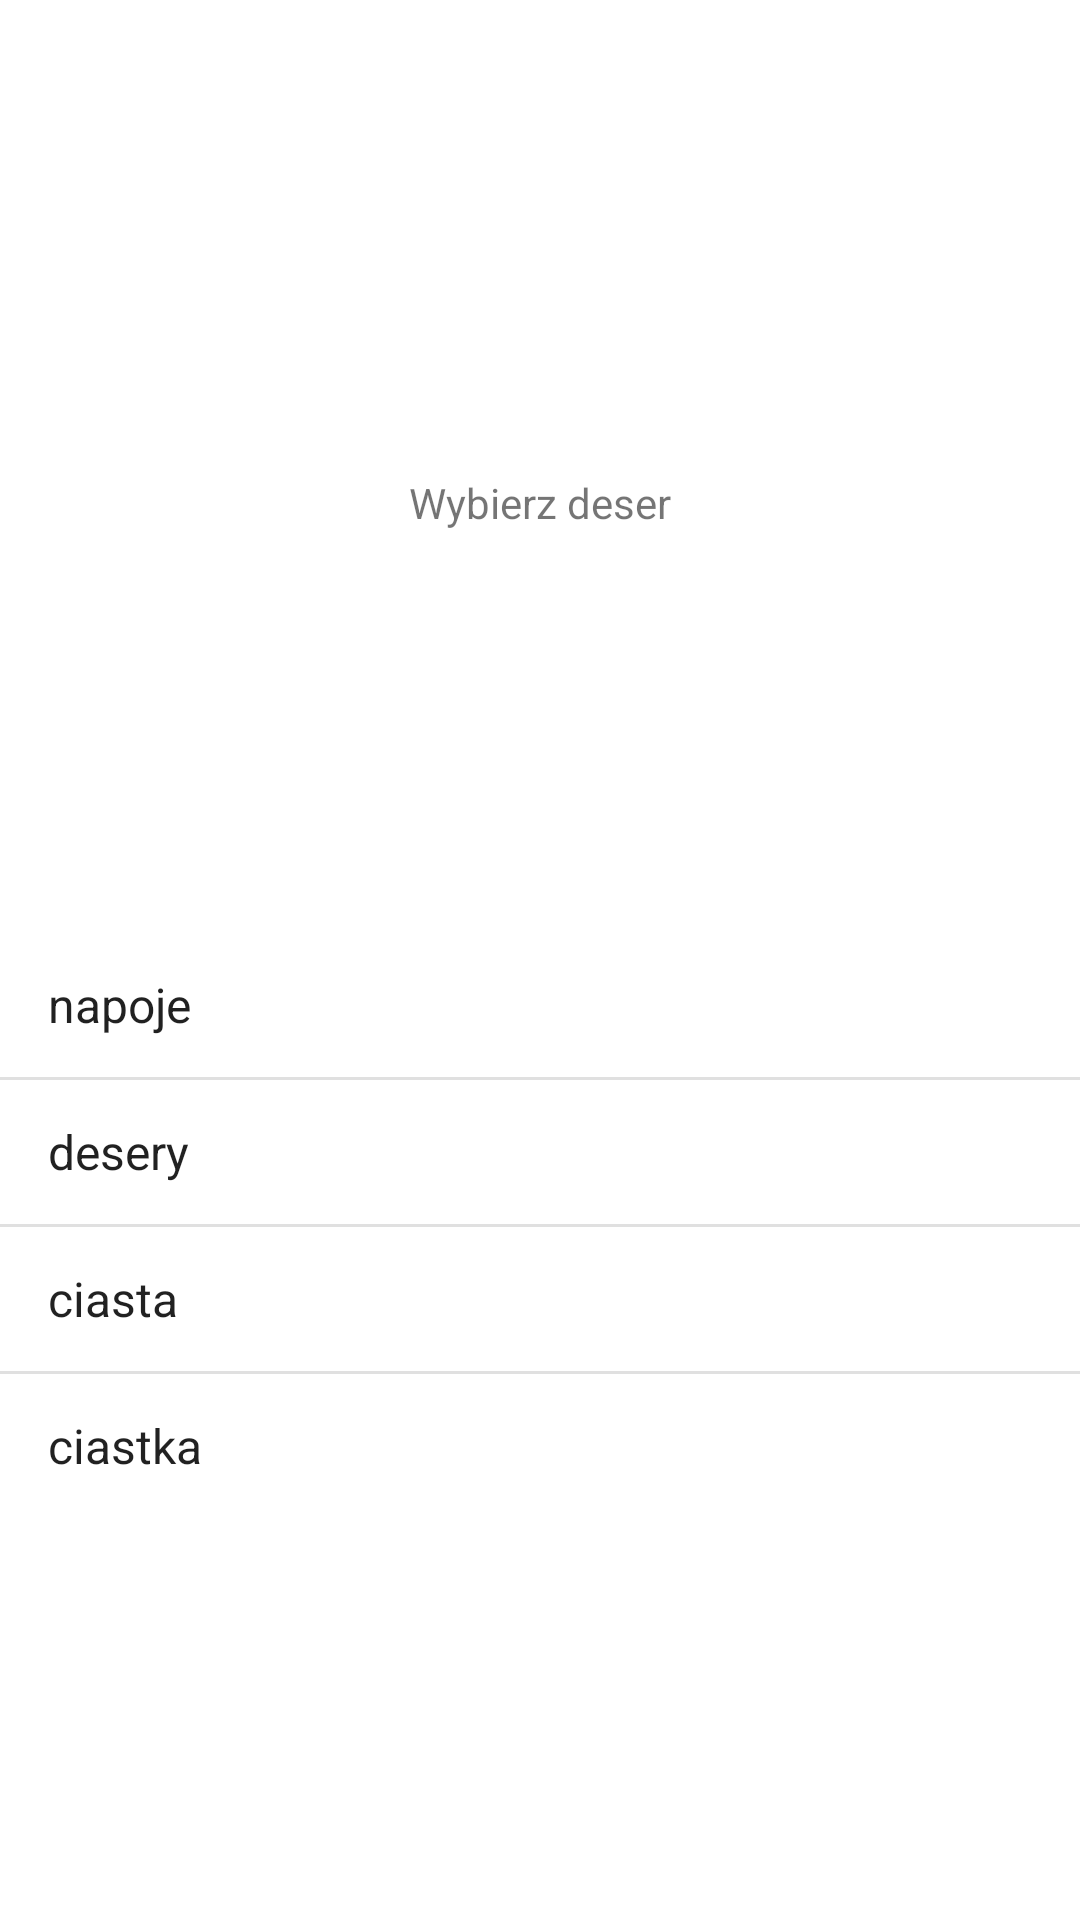

Write the Android layout XML for this screen, with the resource values it uses.
<!-- AndroidManifest.xml: application theme Theme.Mufinki3a -->
<!-- res/layout/activity_main.xml -->
<?xml version="1.0" encoding="utf-8"?>
<androidx.constraintlayout.widget.ConstraintLayout xmlns:android="http://schemas.android.com/apk/res/android"
    xmlns:app="http://schemas.android.com/apk/res-auto"
    xmlns:tools="http://schemas.android.com/tools"
    android:layout_width="match_parent"
    android:layout_height="match_parent"
    tools:context=".MainActivity">

    <TextView
        android:id="@+id/textView"
        android:layout_width="wrap_content"
        android:layout_height="wrap_content"
        android:layout_marginTop="24dp"
        android:text="@string/wybierz_deser"
        app:layout_constraintLeft_toLeftOf="parent"
        app:layout_constraintRight_toRightOf="parent"
        app:layout_constraintTop_toTopOf="parent"
        app:layout_constraintBottom_toTopOf="@id/list"/>

    <ListView
        android:id="@+id/list"
        android:layout_width="wrap_content"
        android:layout_height="wrap_content"
        android:entries="@array/type"
        app:layout_constraintBottom_toBottomOf="parent"
        app:layout_constraintEnd_toEndOf="parent"
        app:layout_constraintTop_toBottomOf="@+id/textView" />

</androidx.constraintlayout.widget.ConstraintLayout>
<!-- resources referenced by this layout -->
<resources>
  <array name="type">
          <item>napoje</item>
          <item>desery</item>
          <item>ciasta</item>
          <item>ciastka</item>
      </array>
  <string name="wybierz_deser">Wybierz deser</string>
  <style name="Theme.Mufinki3a" parent="Theme.MaterialComponents.DayNight.DarkActionBar">
          
          <item name="colorPrimary">@color/purple_500</item>
          <item name="colorPrimaryVariant">@color/purple_700</item>
          <item name="colorOnPrimary">@color/white</item>
          
          <item name="colorSecondary">@color/teal_200</item>
          <item name="colorSecondaryVariant">@color/teal_700</item>
          <item name="colorOnSecondary">@color/black</item>
          
          <item name="android:statusBarColor" tools:targetApi="l">?attr/colorPrimaryVariant</item>
          
      </style>
  <!-- not gathered from this repository: default colours our renderer supplied (Android Studio template values) -->
  <color name="purple_500">#FF6200EE</color>
  <color name="purple_700">#FF3700B3</color>
  <color name="teal_200">#FF03DAC5</color>
  <color name="teal_700">#FF018786</color>
  <color name="black">#FF000000</color>
  <color name="white">#FFFFFFFF</color>
</resources>
